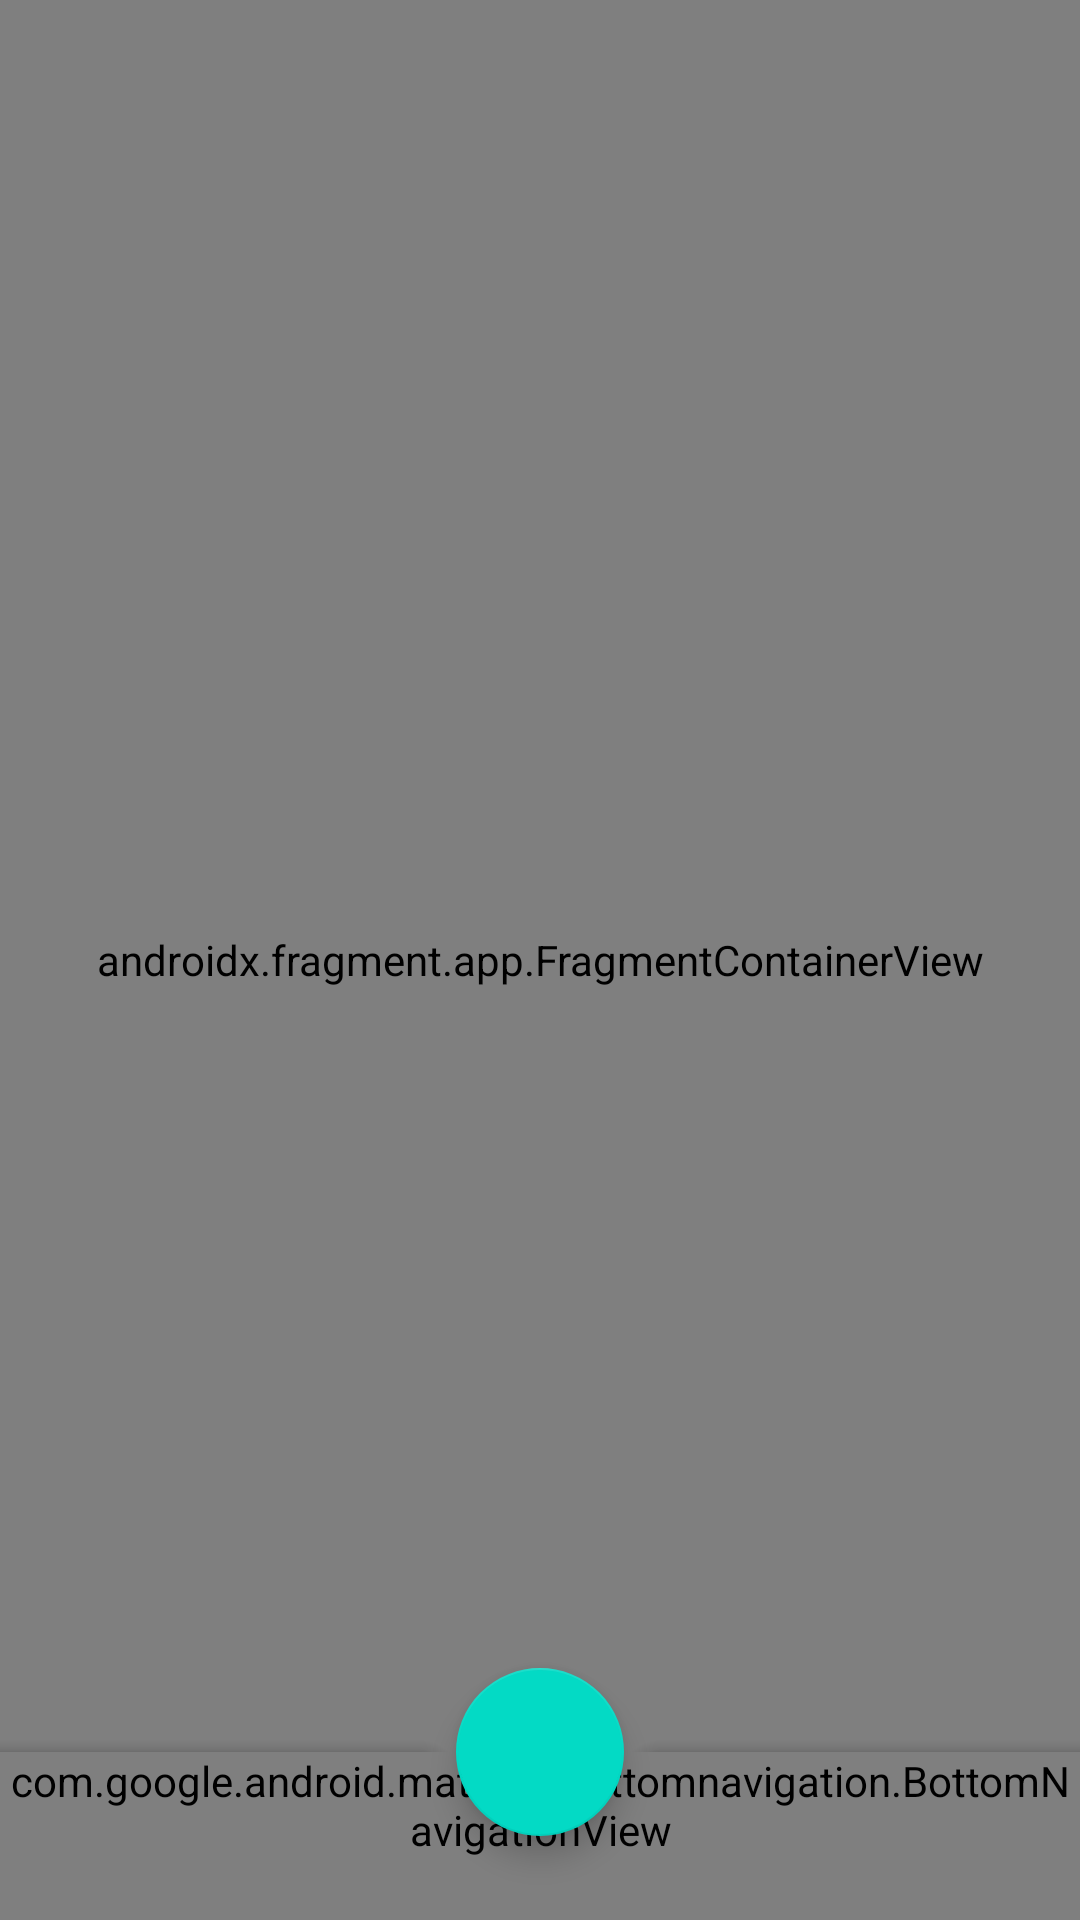

Here is an Android app screen rendered from its layout file. Give the layout XML and the strings, colors and styles it references.
<!-- AndroidManifest.xml: application theme Theme.KabiLive -->
<!-- res/layout/activity_main.xml -->
<?xml version="1.0" encoding="utf-8"?>
<androidx.constraintlayout.widget.ConstraintLayout
    xmlns:android="http://schemas.android.com/apk/res/android"
    xmlns:app="http://schemas.android.com/apk/res-auto"
    xmlns:tools="http://schemas.android.com/tools"
    android:layout_width="match_parent"
    android:layout_height="match_parent"
    tools:context=".MainActivity">

    <androidx.coordinatorlayout.widget.CoordinatorLayout

        android:layout_width="match_parent"
        android:layout_height="match_parent">

        <view class="androidx.appcompat.app.AlertController$RecycleListView"
            android:layout_width="match_parent"
            android:layout_height="wrap_content">

        </view>

        
        <androidx.fragment.app.FragmentContainerView
            android:id="@+id/fragment_container_main"
            android:layout_width="match_parent"
            android:layout_height="match_parent"
            android:name="edu.kabi.live.ui.live.HomeFragment"
            android:tag="main_fragment"/>


        <com.google.android.material.bottomappbar.BottomAppBar
            android:id="@+id/bottomAppBar"
            style="@style/Widget.MaterialComponents.BottomAppBar.Colored"
            android:layout_width="match_parent"
            android:layout_height="wrap_content"
            android:layout_gravity="bottom"
            app:contentInsetStart="0dp"
            app:fabAlignmentMode="center">

            <com.google.android.material.bottomnavigation.BottomNavigationView
                android:id="@+id/bottomNavigation"
                style="@style/Widget.MaterialComponents.BottomAppBar.Colored"
                android:background="#00FFFFFF"
                android:layout_width="match_parent"
                android:layout_height="wrap_content"
                app:itemIconTint="@color/selector_bottom_navigation"
                app:itemTextColor="@color/selector_bottom_navigation"
                app:labelVisibilityMode="labeled"
                app:menu="@menu/menu_bottom_app_bar" />

        </com.google.android.material.bottomappbar.BottomAppBar>


        <com.google.android.material.floatingactionbutton.FloatingActionButton
            android:id="@+id/floatingActionButton"
            android:layout_width="wrap_content"
            android:layout_height="wrap_content"
            android:contentDescription="@string/start_record"
            app:layout_anchor="@id/bottomAppBar"
            app:srcCompat="@drawable/ic_add_24dp" />

    </androidx.coordinatorlayout.widget.CoordinatorLayout>

</androidx.constraintlayout.widget.ConstraintLayout>
<!-- resources referenced by this layout -->
<resources>
  <color name="selector_bottom_navigation">#FFFFFFFF</color>
  <string name="start_record">start_record</string>
  <style name="Theme.KabiLive" parent="Theme.MaterialComponents.DayNight.DarkActionBar">
          
          <item name="colorPrimary">@color/purple_500</item>
          <item name="colorPrimaryVariant">@color/purple_700</item>
          <item name="colorOnPrimary">@color/white</item>
          
          <item name="colorSecondary">@color/teal_200</item>
          <item name="colorSecondaryVariant">@color/teal_700</item>
          <item name="colorOnSecondary">@color/black</item>
          
          <item name="android:statusBarColor" tools:targetApi="l">?attr/colorPrimaryVariant</item>
          
      </style>
  <color name="purple_500">#FF6200EE</color>
  <color name="purple_700">#FF3700B3</color>
  <color name="white">#FFFFFFFF</color>
  <color name="teal_200">#FF03DAC5</color>
  <color name="teal_700">#FF018786</color>
  <color name="black">#FF000000</color>
</resources>
